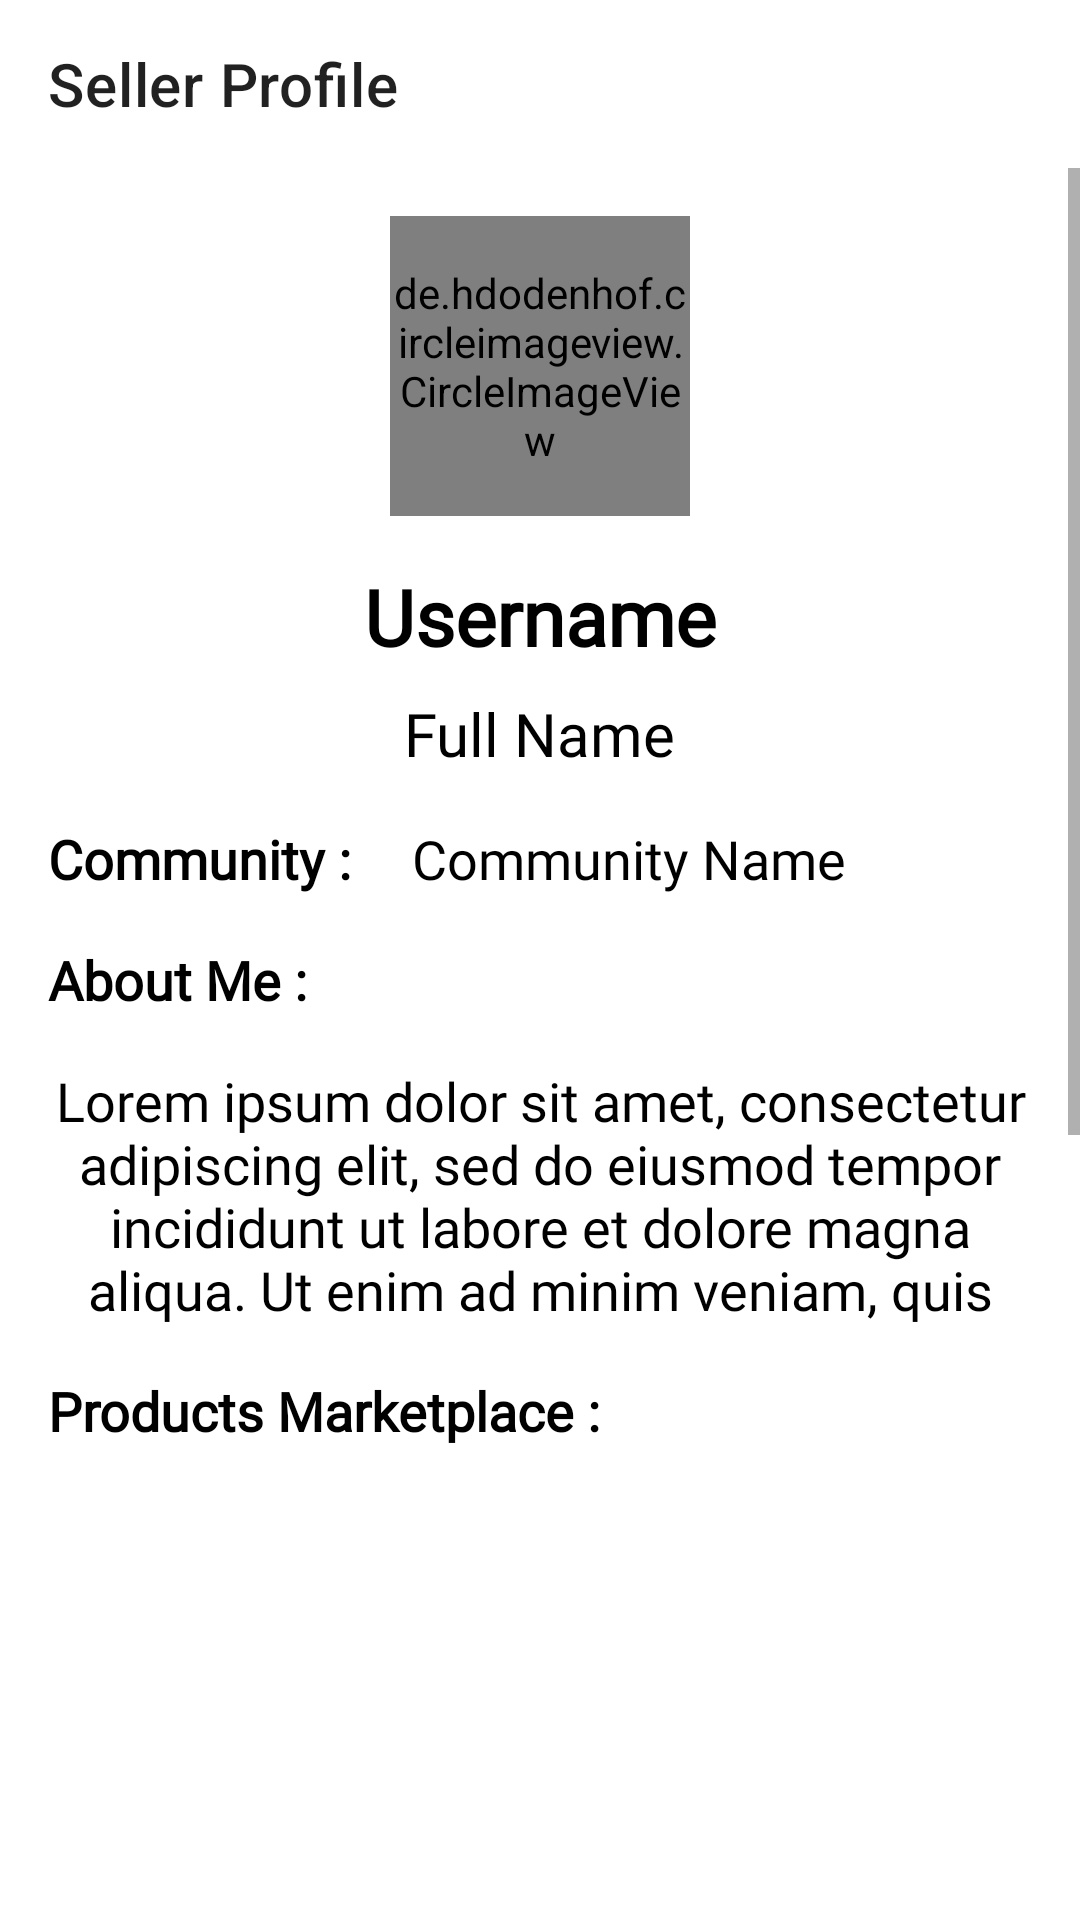

Layout XML and referenced resources for this Android screen:
<!-- AndroidManifest.xml: application theme Theme.CommunityMarketplace -->
<!-- res/layout/activity_seller_profile.xml -->
<?xml version="1.0" encoding="utf-8"?>
<androidx.constraintlayout.widget.ConstraintLayout xmlns:android="http://schemas.android.com/apk/res/android"
    xmlns:app="http://schemas.android.com/apk/res-auto"
    xmlns:tools="http://schemas.android.com/tools"
    android:layout_width="match_parent"
    android:layout_height="match_parent"
    tools:context=".marketplace.SellerProfileActivity">

    <com.google.android.material.appbar.AppBarLayout
        android:id="@+id/appBarLayout"
        android:layout_width="match_parent"
        android:layout_height="wrap_content"
        app:layout_constraintStart_toStartOf="parent"
        app:layout_constraintTop_toTopOf="parent"
        app:liftOnScroll="true">

        <com.google.android.material.appbar.MaterialToolbar
            android:id="@+id/toolbarViewSellerProfile"
            android:layout_width="match_parent"
            android:layout_height="?attr/actionBarSize"
            android:background="@color/white"
            app:title="Seller Profile" />

    </com.google.android.material.appbar.AppBarLayout>

    <ScrollView
        android:layout_width="0dp"
        android:layout_height="0dp"
        app:layout_constraintBottom_toBottomOf="parent"
        app:layout_constraintEnd_toEndOf="parent"
        app:layout_constraintHorizontal_bias="0.0"
        app:layout_constraintStart_toStartOf="@+id/appBarLayout"
        app:layout_constraintTop_toBottomOf="@+id/appBarLayout"
        app:layout_constraintVertical_bias="0.0">

        <androidx.constraintlayout.widget.ConstraintLayout
            android:layout_width="match_parent"
            android:layout_height="wrap_content">

            <de.hdodenhof.circleimageview.CircleImageView
                android:id="@+id/img_sellerProfilePic"
                android:layout_width="100dp"
                android:layout_height="100dp"
                android:layout_gravity="center"
                android:layout_marginTop="16dp"
                app:layout_constraintEnd_toEndOf="parent"
                app:layout_constraintStart_toStartOf="parent"
                app:layout_constraintTop_toTopOf="parent" />

            <TextView
                android:id="@+id/txtView_sellerUsername"
                android:layout_width="wrap_content"
                android:layout_height="wrap_content"
                android:layout_marginTop="16dp"
                android:fontFamily="@font/roboto_bold"
                android:text="Username"
                android:textColor="@color/black"
                android:textSize="26sp"
                android:textStyle="bold"
                app:layout_constraintEnd_toEndOf="parent"
                app:layout_constraintStart_toStartOf="parent"
                app:layout_constraintTop_toBottomOf="@+id/img_sellerProfilePic" />

            <TextView
                android:id="@+id/txtView_sellerFullName"
                android:layout_width="wrap_content"
                android:layout_height="wrap_content"
                android:layout_marginTop="8dp"
                android:fontFamily="@font/roboto"
                android:text="Full Name"
                android:textColor="@color/black"
                android:textSize="20sp"
                android:textStyle="normal"
                app:layout_constraintEnd_toEndOf="parent"
                app:layout_constraintStart_toStartOf="parent"
                app:layout_constraintTop_toBottomOf="@+id/txtView_sellerUsername" />

            <TextView
                android:id="@+id/txtView_title_sellerCommunityName"
                android:layout_width="wrap_content"
                android:layout_height="wrap_content"
                android:layout_marginStart="16dp"
                android:layout_marginTop="16dp"
                android:fontFamily="@font/roboto_bold"
                android:text="Community : "
                android:textColor="@color/black"
                android:textSize="18sp"
                android:textStyle="bold"
                app:layout_constraintStart_toStartOf="parent"
                app:layout_constraintTop_toBottomOf="@+id/txtView_sellerFullName" />


            <TextView
                android:id="@+id/txtView_content_sellerCommunityName"
                android:layout_width="wrap_content"
                android:layout_height="wrap_content"
                android:layout_marginStart="16dp"
                android:layout_marginTop="16dp"
                android:fontFamily="@font/roboto"
                android:text="Community Name"
                android:textColor="@color/black"
                android:textSize="18sp"
                android:textStyle="normal"
                app:layout_constraintStart_toEndOf="@+id/txtView_title_sellerCommunityName"
                app:layout_constraintTop_toBottomOf="@+id/txtView_sellerFullName" />

            <TextView
                android:id="@+id/txtView_title_sellerAboutMe"
                android:layout_width="wrap_content"
                android:layout_height="wrap_content"
                android:layout_marginStart="16dp"
                android:layout_marginTop="16dp"
                android:fontFamily="@font/roboto_bold"
                android:text="About Me : "
                android:textColor="@color/black"
                android:textSize="18sp"
                android:textStyle="bold"
                app:layout_constraintStart_toStartOf="parent"
                app:layout_constraintTop_toBottomOf="@+id/txtView_title_sellerCommunityName" />

            <TextView
                android:id="@+id/txtView_sellerAboutMe"
                android:layout_width="wrap_content"
                android:layout_height="wrap_content"
                android:layout_marginStart="16dp"
                android:layout_marginTop="16dp"
                android:layout_marginEnd="16dp"
                android:fontFamily="@font/roboto"
                android:maxLines="4"
                android:paddingLeft="16dp"
                android:paddingRight="16dp"
                android:text="Lorem ipsum dolor sit amet, consectetur adipiscing elit, sed do eiusmod tempor incididunt ut labore et dolore magna aliqua. Ut enim ad minim veniam, quis nostrud exercitation ullamco laboris nisi ut aliquip ex ea commodo consequat. Duis aute irure dolor in reprehenderit in voluptate velit esse cillum dolore eu fugiat nulla pariatur. Excepteur sint occaecat cupidatat non proident, sunt in culpa qui officia deserunt mollit anim id est laborum."
                android:textAlignment="center"
                android:textColor="@color/black"
                android:textSize="18sp"
                android:textStyle="normal"
                app:layout_constraintEnd_toEndOf="parent"
                app:layout_constraintStart_toStartOf="parent"
                app:layout_constraintTop_toBottomOf="@+id/txtView_title_sellerAboutMe" />

            <TextView
                android:id="@+id/txtView_title_sellerProduct"
                android:layout_width="wrap_content"
                android:layout_height="wrap_content"
                android:layout_marginStart="16dp"
                android:layout_marginTop="16dp"
                android:fontFamily="@font/roboto_bold"
                android:text="Products Marketplace : "
                android:textColor="@color/black"
                android:textSize="18sp"
                android:textStyle="bold"
                app:layout_constraintStart_toStartOf="parent"
                app:layout_constraintTop_toBottomOf="@+id/txtView_sellerAboutMe" />

            <androidx.recyclerview.widget.RecyclerView
                android:id="@+id/recycler_featureItem"
                android:layout_width="match_parent"
                android:layout_height="600dp"
                android:layout_marginStart="16dp"
                android:layout_marginTop="16dp"
                android:layout_marginEnd="16dp"
                android:layout_marginBottom="16dp"
                app:layoutManager="androidx.recyclerview.widget.GridLayoutManager"
                app:layout_constraintBottom_toBottomOf="parent"
                app:layout_constraintEnd_toEndOf="parent"
                app:layout_constraintStart_toStartOf="parent"
                app:layout_constraintTop_toBottomOf="@+id/txtView_title_sellerProduct" />

        </androidx.constraintlayout.widget.ConstraintLayout>
    </ScrollView>


</androidx.constraintlayout.widget.ConstraintLayout>
<!-- resources referenced by this layout -->
<resources>
  <color name="black">#FF000000</color>
  <color name="white">#FFFFFFFF</color>
  <style name="Theme.CommunityMarketplace" parent="Theme.MaterialComponents.DayNight.NoActionBar">
          
          <item name="colorPrimary">#2e5e37</item>
          <item name="colorPrimaryVariant">#003410</item>
          <item name="colorOnPrimary">@color/white</item>
          
          <item name="colorSecondary">#1eaa83</item>
          <item name="colorSecondaryVariant">#007a56</item>
          <item name="colorOnSecondary">@color/black</item>
          
  
  
          
  
      </style>
</resources>
